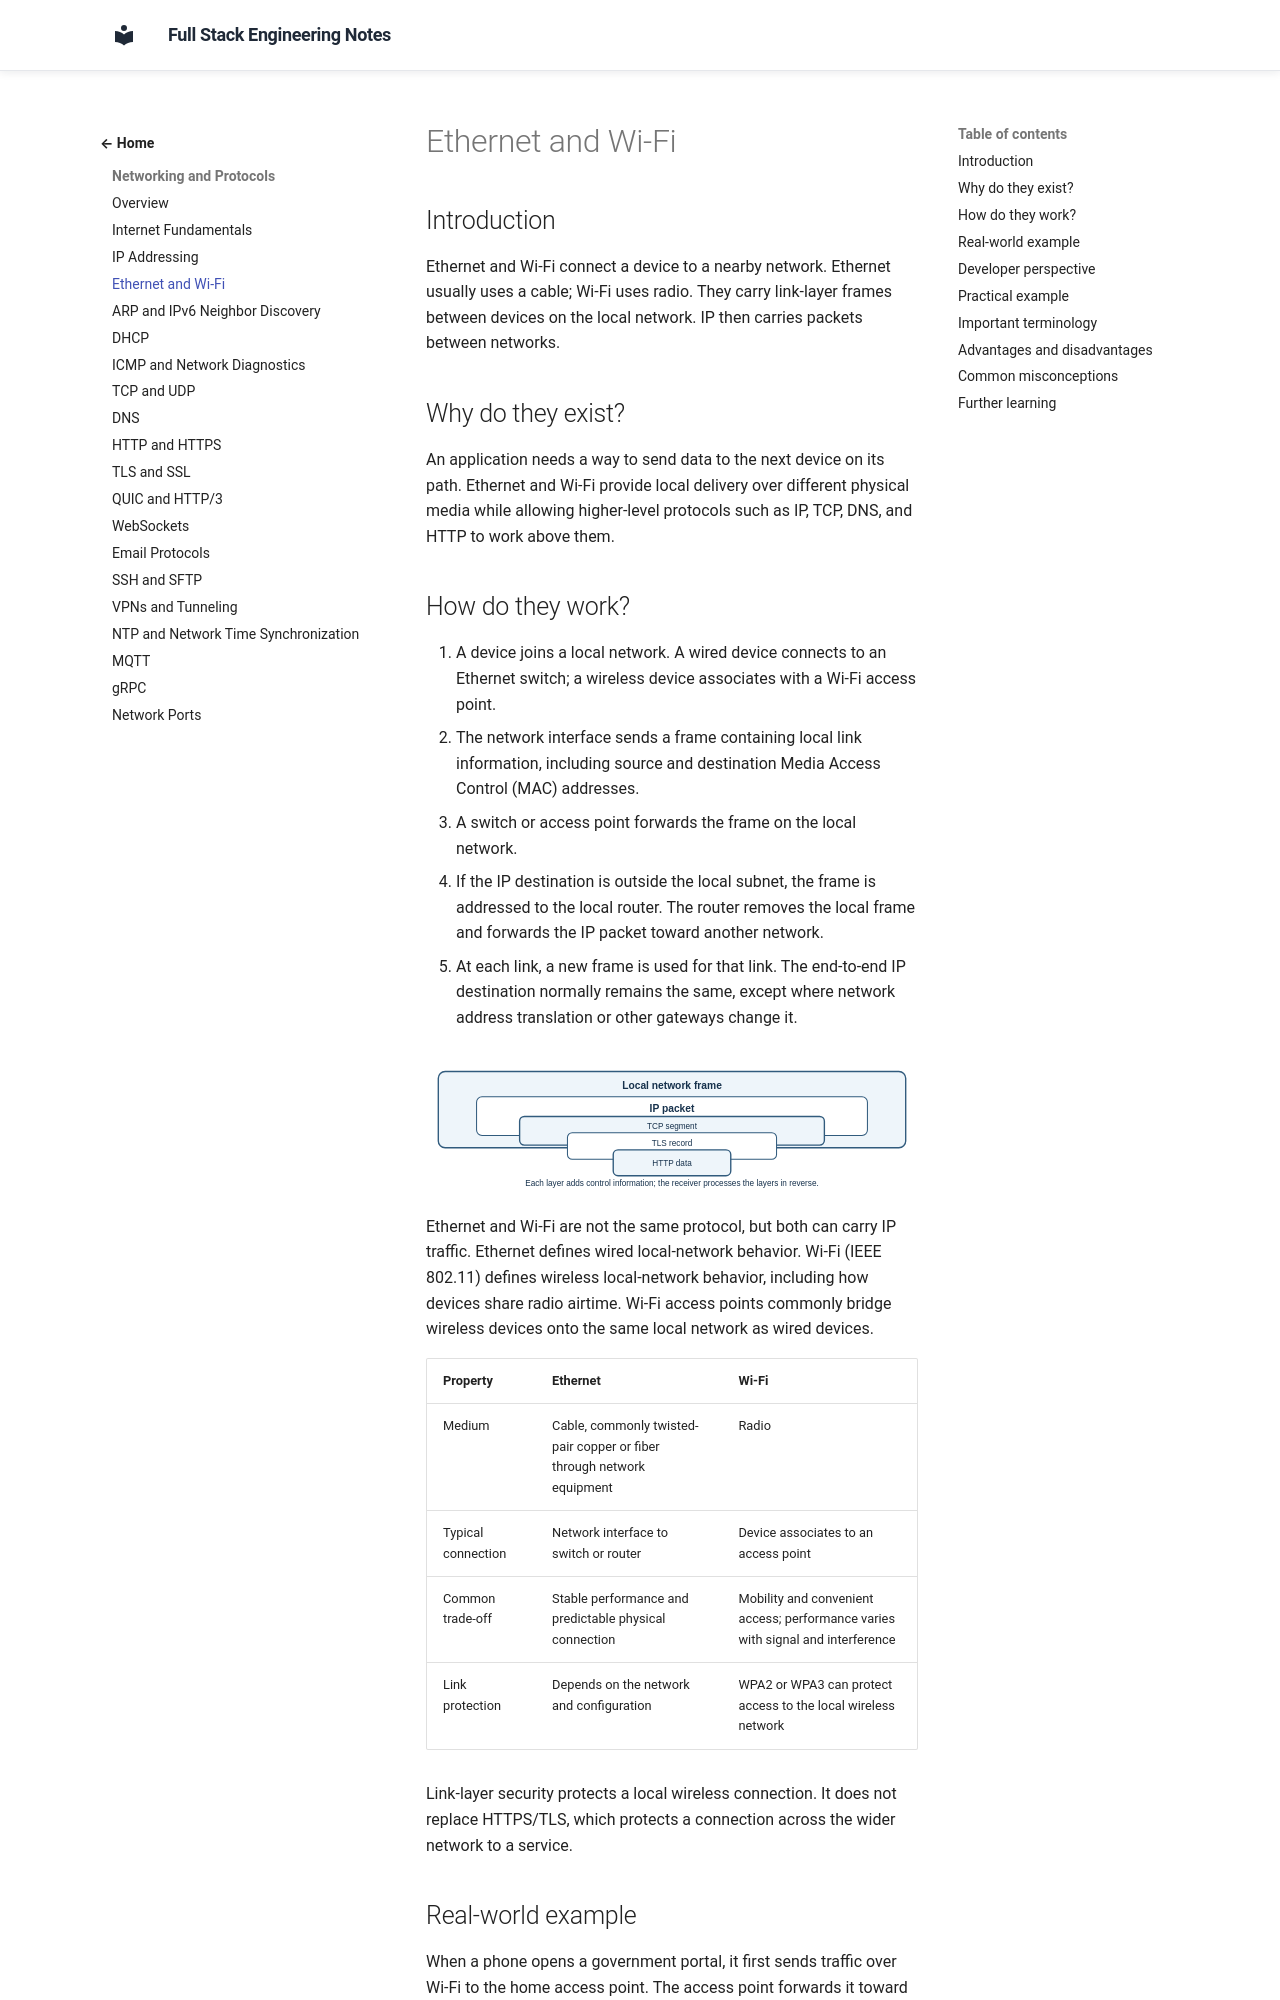

repository: murthy-satti/fullstack-notes · page: 01-networking-and-protocols/ethernet-and-wifi/index.html · generator: mkdocs

# Ethernet and Wi-Fi

## Introduction

Ethernet and Wi-Fi connect a device to a nearby network. Ethernet usually
uses a cable; Wi-Fi uses radio. They carry link-layer frames between devices
on the local network. IP then carries packets between networks.

## Why do they exist?

An application needs a way to send data to the next device on its path.
Ethernet and Wi-Fi provide local delivery over different physical media while
allowing higher-level protocols such as IP, TCP, DNS, and HTTP to work above
them.

## How do they work?

1. A device joins a local network. A wired device connects to an Ethernet
   switch; a wireless device associates with a Wi-Fi access point.
2. The network interface sends a frame containing local link information,
   including source and destination Media Access Control (MAC) addresses.
3. A switch or access point forwards the frame on the local network.
4. If the IP destination is outside the local subnet, the frame is addressed
   to the local router. The router removes the local frame and forwards the
   IP packet toward another network.
5. At each link, a new frame is used for that link. The end-to-end IP
   destination normally remains the same, except where network address
   translation or other gateways change it.

![A laptop sends an IP packet inside a local Wi-Fi or Ethernet frame to its router, which forwards the packet toward another network.](network-encapsulation.svg)

Ethernet and Wi-Fi are not the same protocol, but both can carry IP traffic.
Ethernet defines wired local-network behavior. Wi-Fi (IEEE 802.11) defines
wireless local-network behavior, including how devices share radio airtime.
Wi-Fi access points commonly bridge wireless devices onto the same local
network as wired devices.

| Property | Ethernet | Wi-Fi |
|---|---|---|
| Medium | Cable, commonly twisted-pair copper or fiber through network equipment | Radio |
| Typical connection | Network interface to switch or router | Device associates to an access point |
| Common trade-off | Stable performance and predictable physical connection | Mobility and convenient access; performance varies with signal and interference |
| Link protection | Depends on the network and configuration | WPA2 or WPA3 can protect access to the local wireless network |

Link-layer security protects a local wireless connection. It does not replace
HTTPS/TLS, which protects a connection across the wider network to a service.
